Labelled photos from "Wrist-Fracture-Detection", an image-classification folder in huytrnq/Wrist-Fracture-Detection. The possible labels are: fracture, normal.

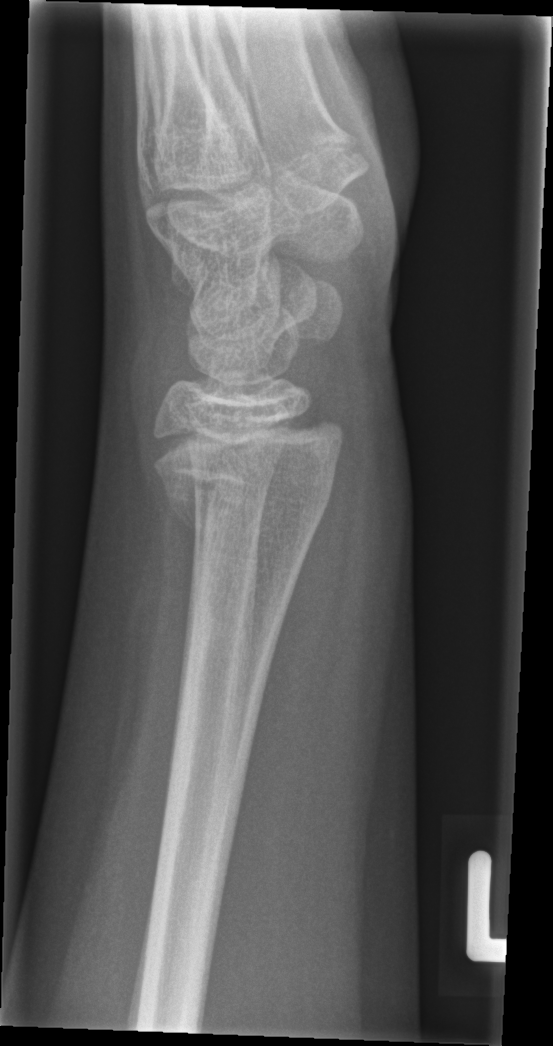
Label: fracture

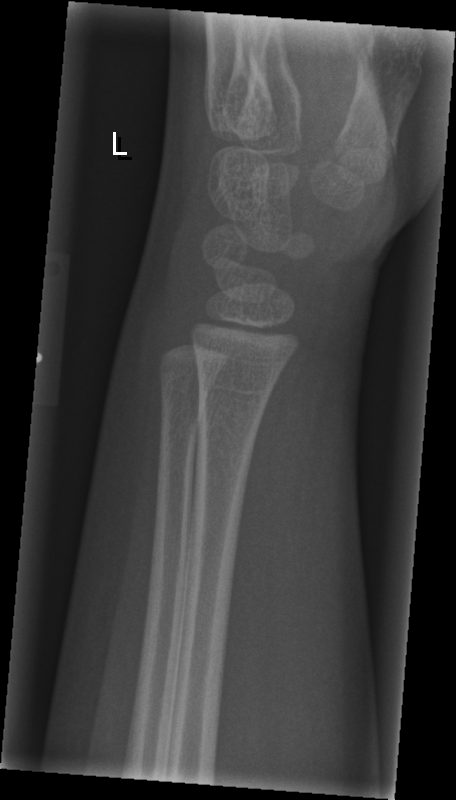
Label: normal

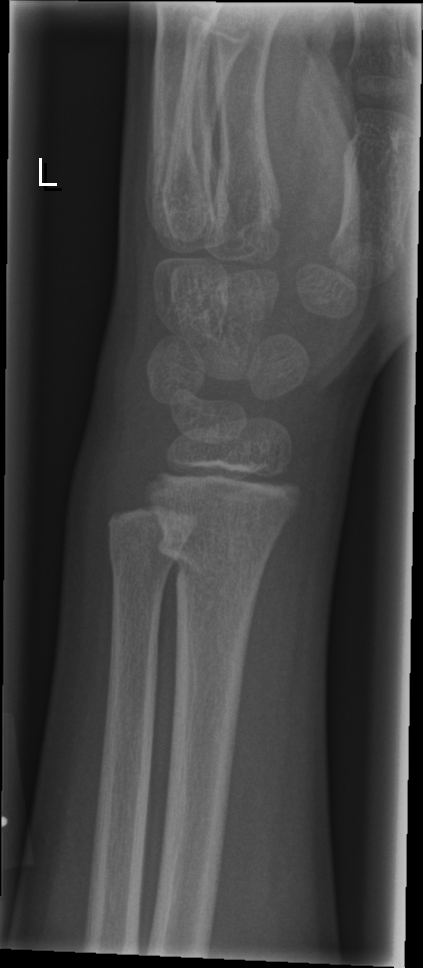
Label: fracture

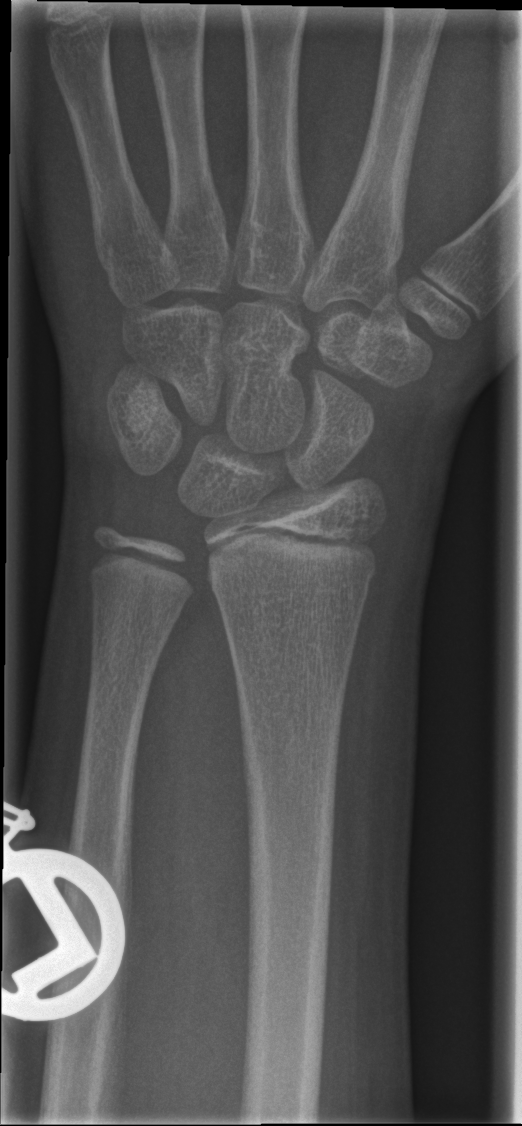
Label: normal

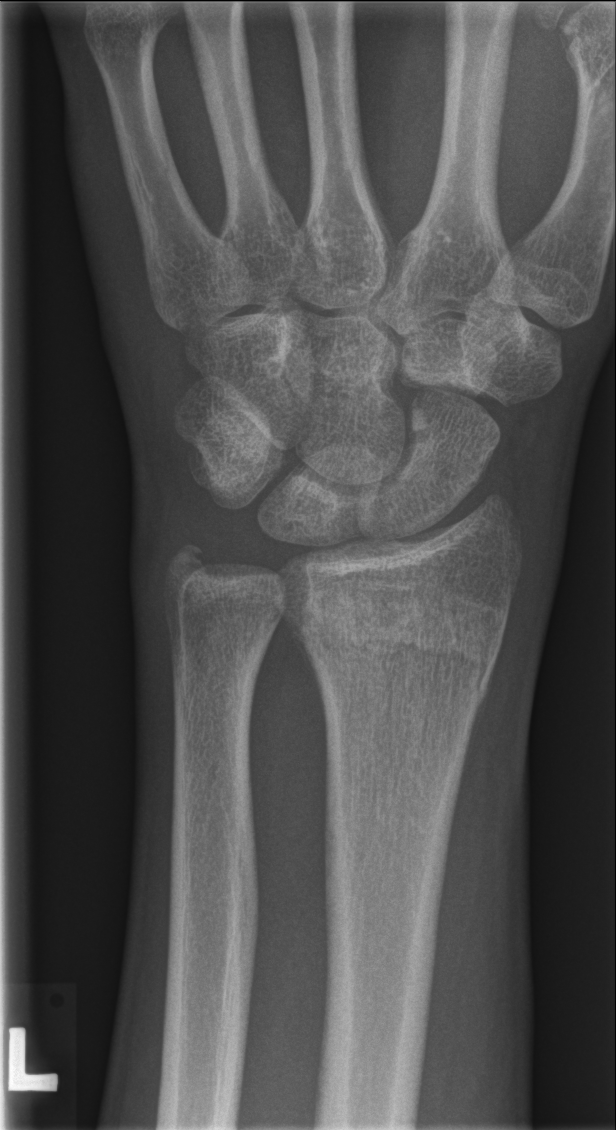
Label: fracture

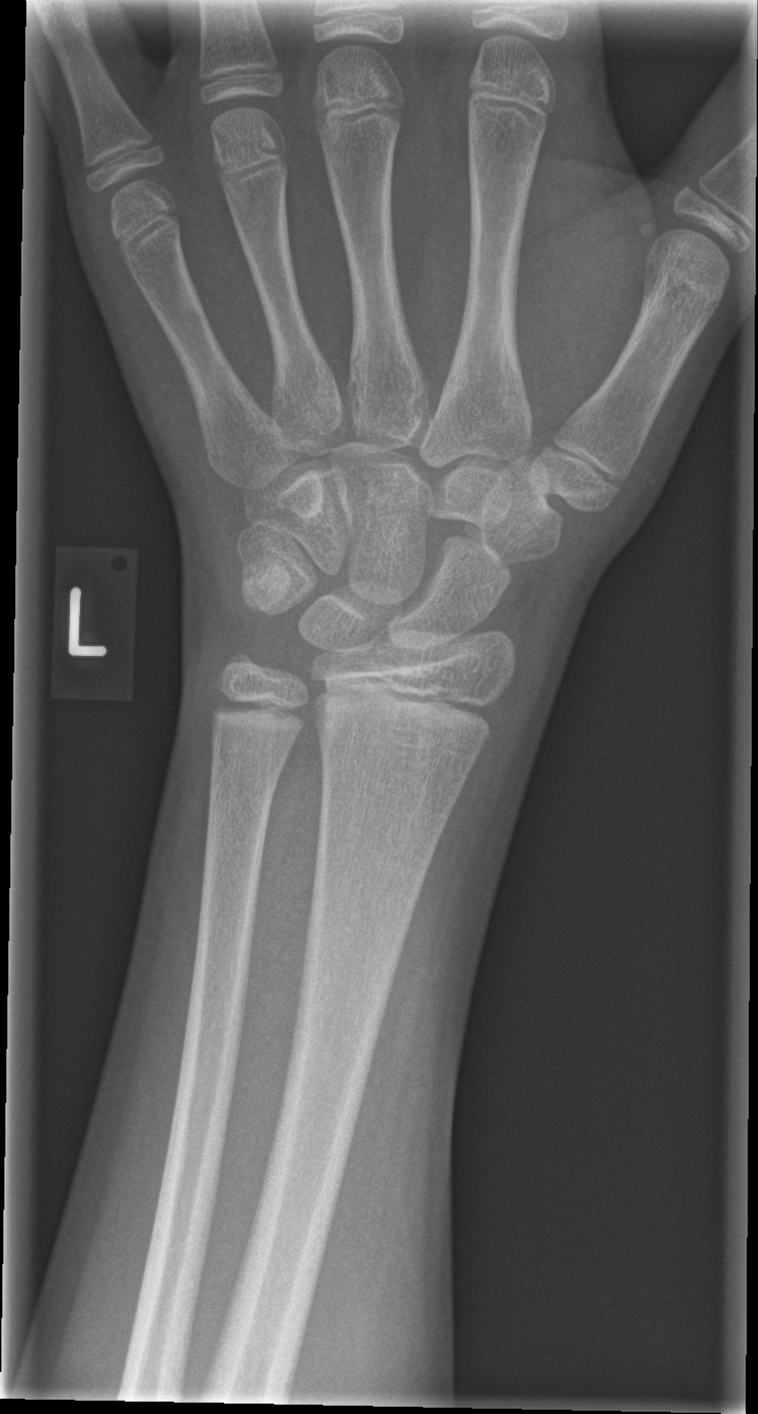
Label: normal
